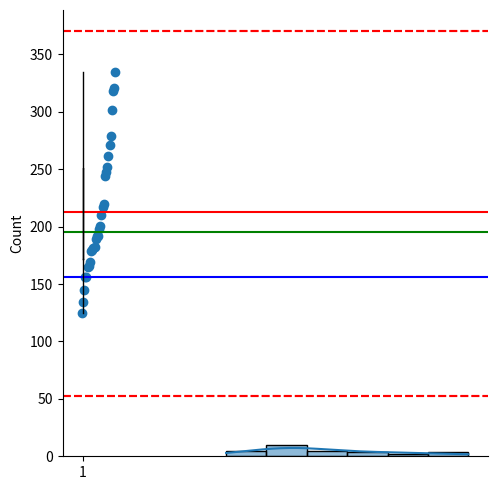

The matplotlib source for this figure:
# Analisis exploratorio de datos (EDA)

# dispersion, moda y simetria.
# usar graficos de dispersion

import pandas as pd
import numpy as np
import matplotlib.pyplot as plt
import seaborn as sns

# Cargar el dataset
df = [ 279, 244, 318, 262, 335, 321, 165, 180, 201, 252, 145, 192, 217, 179, 182, 210, 271, 302, 169, 192, 156, 181, 156, 125, 166, 248, 198, 220, 134, 189 ]

# Graficar
sns.displot(df, kde=True)
plt.show()

# Calcular la media
mean = np.mean(df)
median = np.median(df)
mode = pd.DataFrame(df).mode()
skew = pd.DataFrame(df).skew()
print('Media:', mean)
print('Mediana:', median)

# Ordenar datos de menor a mayor valor
df = np.sort(df)

# Calcular la q1 y q3
q1 = np.percentile(df, 25)
q3 = np.percentile(df, 75)

# Calcular el rango intercuartilico
iqr = q3 - q1

# Calcular los limites
lower_bound = q1 - 1.5 * iqr
upper_bound = q3 + 1.5 * iqr

# Grafico de dispersion
# visualizar la información en forma de dispersión para ver cómo se comportan los datos.
plt.scatter(range(len(df)), df)
plt.axhline(y=mean, color='r', linestyle='-')
plt.axhline(y=median, color='g', linestyle='-')
plt.axhline(y=mode[0][0], color='b', linestyle='-')
plt.axhline(y=lower_bound, color='r', linestyle='--')
plt.axhline(y=upper_bound, color='r', linestyle='--')
plt.show()

# Boxplot con l1, l2, q1, q3, media
plt.boxplot(df)
plt.axhline(y=lower_bound, color='r', linestyle='--')
plt.axhline(y=upper_bound, color='r', linestyle='--')
plt.show()

# Conclusiones
# Los datos se encuentran en un rango de 125 a 335 con una media de 213, mediana de 192 y moda de 156
# Los datos estan sesgados a la derecha con un valor de 0.7 y se encuentran dispersos
# Se observa un dato atipico en el limite superior del boxplot (335)
# El 50% de los datos se encuentran entre 169 y 271
# El 25% de los datos se encuentran por debajo de 169
# El rango intercuartilico es de 102
# Los limites inferior es 16 y el superior son 424
